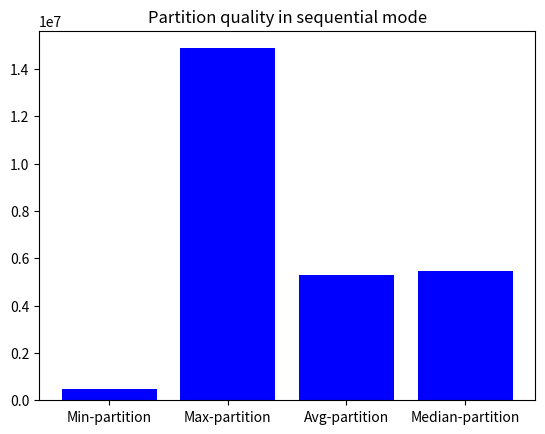

This chart was generated by the following Python code:
import matplotlib.pyplot as plt

# Dati di esempio
categorie = ['Min-partition', 'Max-partition', 'Avg-partition', 'Median-partition']
valori = [
461444,
14871666,
5303652,
5443421.08
]

# Creazione del grafico a barre
plt.bar(categorie, valori, color='blue')

# Aggiunta di etichette agli assi e titolo al grafico
#plt.xlabel('Categorie')
#plt.ylabel('Valori')
plt.title('Partition quality in sequential mode')

# Mostra il grafico
plt.show()
